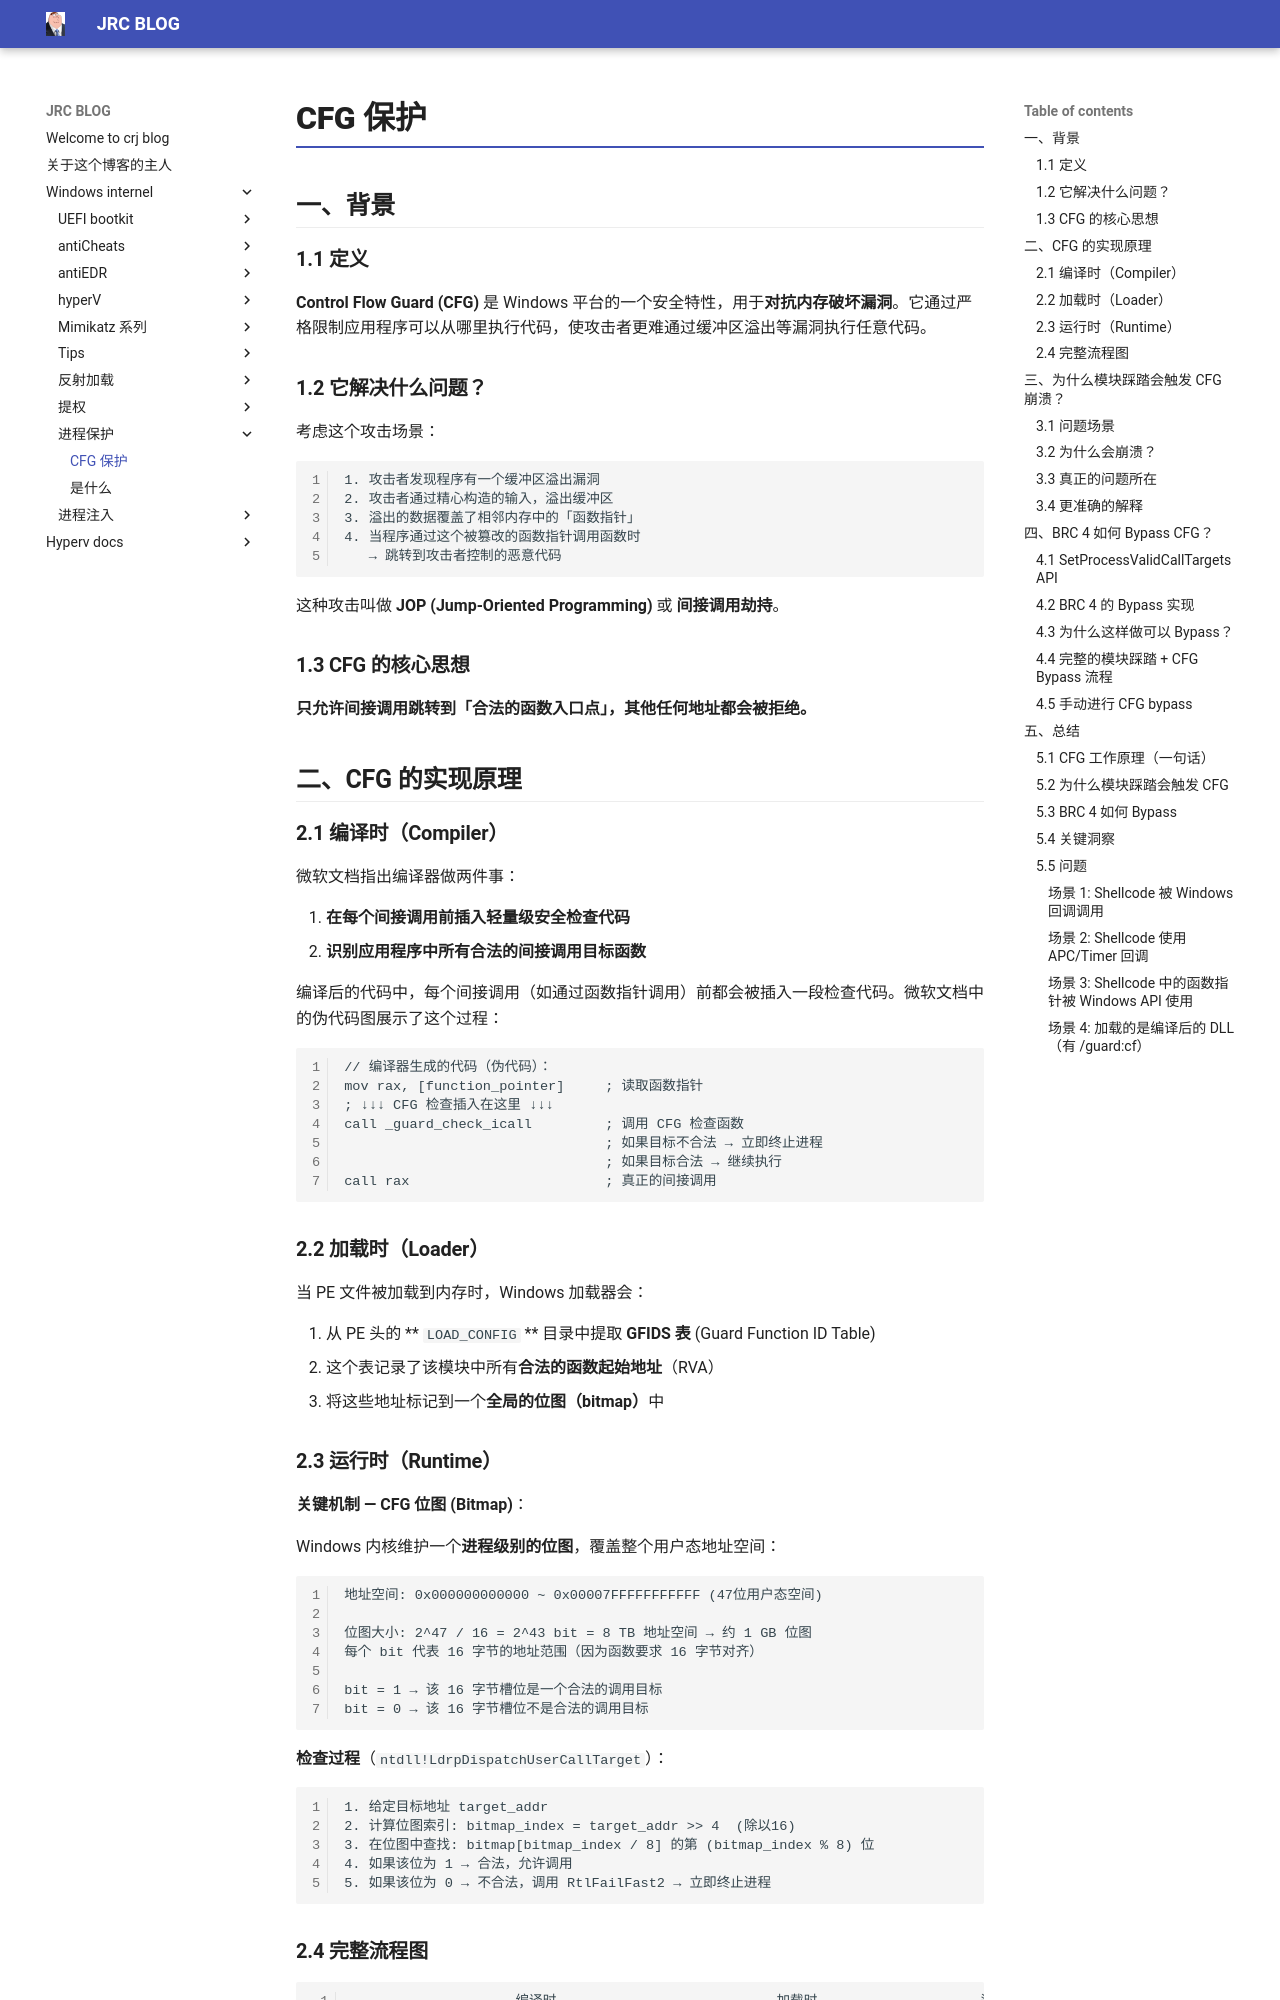

repository: crootkit/crootkit.github.io · page: Windows internel/进程保护/CFG XFG/index.html · generator: mkdocs

# CFG 保护

## 一、背景
### 1.1 定义

**Control Flow Guard (CFG)** 是 Windows 平台的一个安全特性，用于**对抗内存破坏漏洞**。它通过严格限制应用程序可以从哪里执行代码，使攻击者更难通过缓冲区溢出等漏洞执行任意代码。

### 1.2 它解决什么问题？

考虑这个攻击场景：

```txt
1. 攻击者发现程序有一个缓冲区溢出漏洞
2. 攻击者通过精心构造的输入，溢出缓冲区
3. 溢出的数据覆盖了相邻内存中的「函数指针」
4. 当程序通过这个被篡改的函数指针调用函数时
   → 跳转到攻击者控制的恶意代码
```

这种攻击叫做 **JOP (Jump-Oriented Programming)** 或 **间接调用劫持**。

### 1.3 CFG 的核心思想

**只允许间接调用跳转到「合法的函数入口点」，其他任何地址都会被拒绝。**

## 二、CFG 的实现原理

### 2.1 编译时（Compiler）

微软文档指出编译器做两件事：

1. **在每个间接调用前插入轻量级安全检查代码**
2. **识别应用程序中所有合法的间接调用目标函数**

编译后的代码中，每个间接调用（如通过函数指针调用）前都会被插入一段检查代码。微软文档中的伪代码图展示了这个过程：

```txt
// 编译器生成的代码（伪代码）：
mov rax, [function_pointer]     ; 读取函数指针
; ↓↓↓ CFG 检查插入在这里 ↓↓↓
call _guard_check_icall         ; 调用 CFG 检查函数
                                ; 如果目标不合法 → 立即终止进程
                                ; 如果目标合法 → 继续执行
call rax                        ; 真正的间接调用
```

### 2.2 加载时（Loader）

当 PE 文件被加载到内存时，Windows 加载器会：

1. 从 PE 头的 ** `LOAD_CONFIG` ** 目录中提取 **GFIDS 表** (Guard Function ID Table)
2. 这个表记录了该模块中所有**合法的函数起始地址**（RVA）
3. 将这些地址标记到一个**全局的位图（bitmap）**中

### 2.3 运行时（Runtime）

**关键机制 — CFG 位图 (Bitmap)**：

Windows 内核维护一个**进程级别的位图**，覆盖整个用户态地址空间：

```txt
地址空间: 0x000000000000 ~ 0x00007FFFFFFFFFFF (47位用户态空间)

位图大小: 2^47 / 16 = 2^43 bit = 8 TB 地址空间 → 约 1 GB 位图
每个 bit 代表 16 字节的地址范围（因为函数要求 16 字节对齐）

bit = 1 → 该 16 字节槽位是一个合法的调用目标
bit = 0 → 该 16 字节槽位不是合法的调用目标
```

**检查过程**（`ntdll!LdrpDispatchUserCallTarget`）：

```txt
1. 给定目标地址 target_addr
2. 计算位图索引: bitmap_index = target_addr >> 4  (除以16)
3. 在位图中查找: bitmap[bitmap_index / 8] 的第 (bitmap_index % 8) 位
4. 如果该位为 1 → 合法，允许调用
5. 如果该位为 0 → 不合法，调用 RtlFailFast2 → 立即终止进程
```
